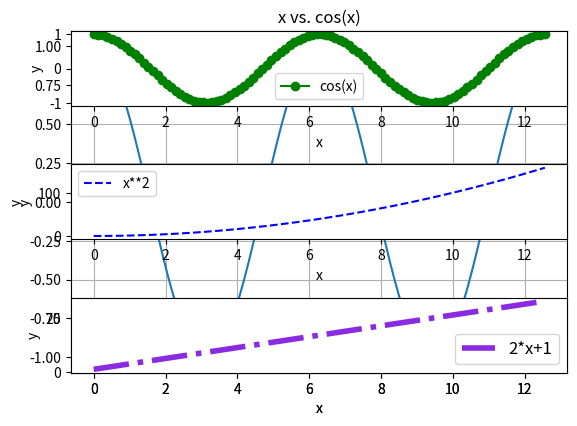

Write Python code to recreate this figure.
#!/usr/bin/env python
# coding: utf-8

# # Bootcamp 6: Matplotlib
# This notebook includes some basic examples of for using matplotlib!

# In[ ]:


import matplotlib.pyplot as plt
import numpy as np
import math
get_ipython().run_line_magic('matplotlib', 'inline')


# In[ ]:


'''a basic plot example'''

x_values = np.linspace(0,4*math.pi,100) # write a comment to explain what this line is doing
y_values = np.cos(x_values) # write a comment to explain what this line is doing

plt.plot(x_values,y_values,label='my function') # write a comment to explain what this line is doing
plt.xlabel('x') # write a comment to explain what this line is doing
plt.ylabel('y') # write a comment to explain what this line is doing
plt.title('x vs. cos(x)') # write a comment to explain what this line is doing
plt.legend(loc='best') # write a comment to explain what this line is doing
plt.grid() # write a comment to explain what this line is doing
plt.tight_layout() # write a comment to explain what this line is doing


# In[ ]:


'''an example with plt.subplot()'''

x_values = np.linspace(0,4*math.pi,100) 
y_values = np.cos(x_values)
y2_values = x_values**2
y3_values = 2*x_values+1

plt.figure(1, figsize=(6,10)) # write a comment to explain what this line is doing
plt.subplot(3,1,1) # write a comment to explain what this line is doing
plt.plot(x_values,y_values,label='cos(x)',color='green',marker='o') # write a comment to explain what this line is doing
plt.xlabel('x') 
plt.ylabel('y') 
plt.legend(loc='lower center') # write a comment to explain what this line is doing

plt.subplot(3,1,2) # write a comment to explain what this line is doing
plt.plot(x_values,y2_values,label='x**2',color='blue',linestyle='--') # write a comment to explain what this line is doing
plt.xlabel('x') 
plt.ylabel('y')
plt.legend(loc='upper left') # write a comment to explain what this line is doing

plt.subplot(3,1,3) # write a comment to explain what this line is doing
plt.plot(x_values,y3_values,label='2*x+1',color='blueviolet',linestyle='-.',linewidth=4) # write a comment to explain what this line is doing
plt.xlabel('x') 
plt.ylabel('y') 
plt.legend(loc='lower right',fontsize=12) # write a comment to explain what this line is doing

plt.tight_layout()


# ## Task
# 
# Using the array of values below, calculate the sin(values) and then plot them using matplotlib. Make sure to include axis labels, a title, and a legend. Experiment with the colors, markers, line style, and linewidth.

# In[ ]:


# put your code and pseudocode here

x_for_sin = np.arange(0,6*np.pi,0.2) # write a comment to explain what this line is doing


# ## Task
# 
# 1. Write a function to calculate $y=ax^2+bx+c$
# 2. Using your function, calculate values for three different sets of a,b,c values. You may also use different x-values for each set if you choose.
# 3. Using plt.subplot(), plot the three results, each in different plot. Make sure to include a axis labels, a title, and a legend. Vary the colors, markers, line widths, etc. until you have a plots you like the look of!
# 4. Save your plot when you are done!

# In[ ]:


# Put your pseudocode and code here



# In[ ]:
